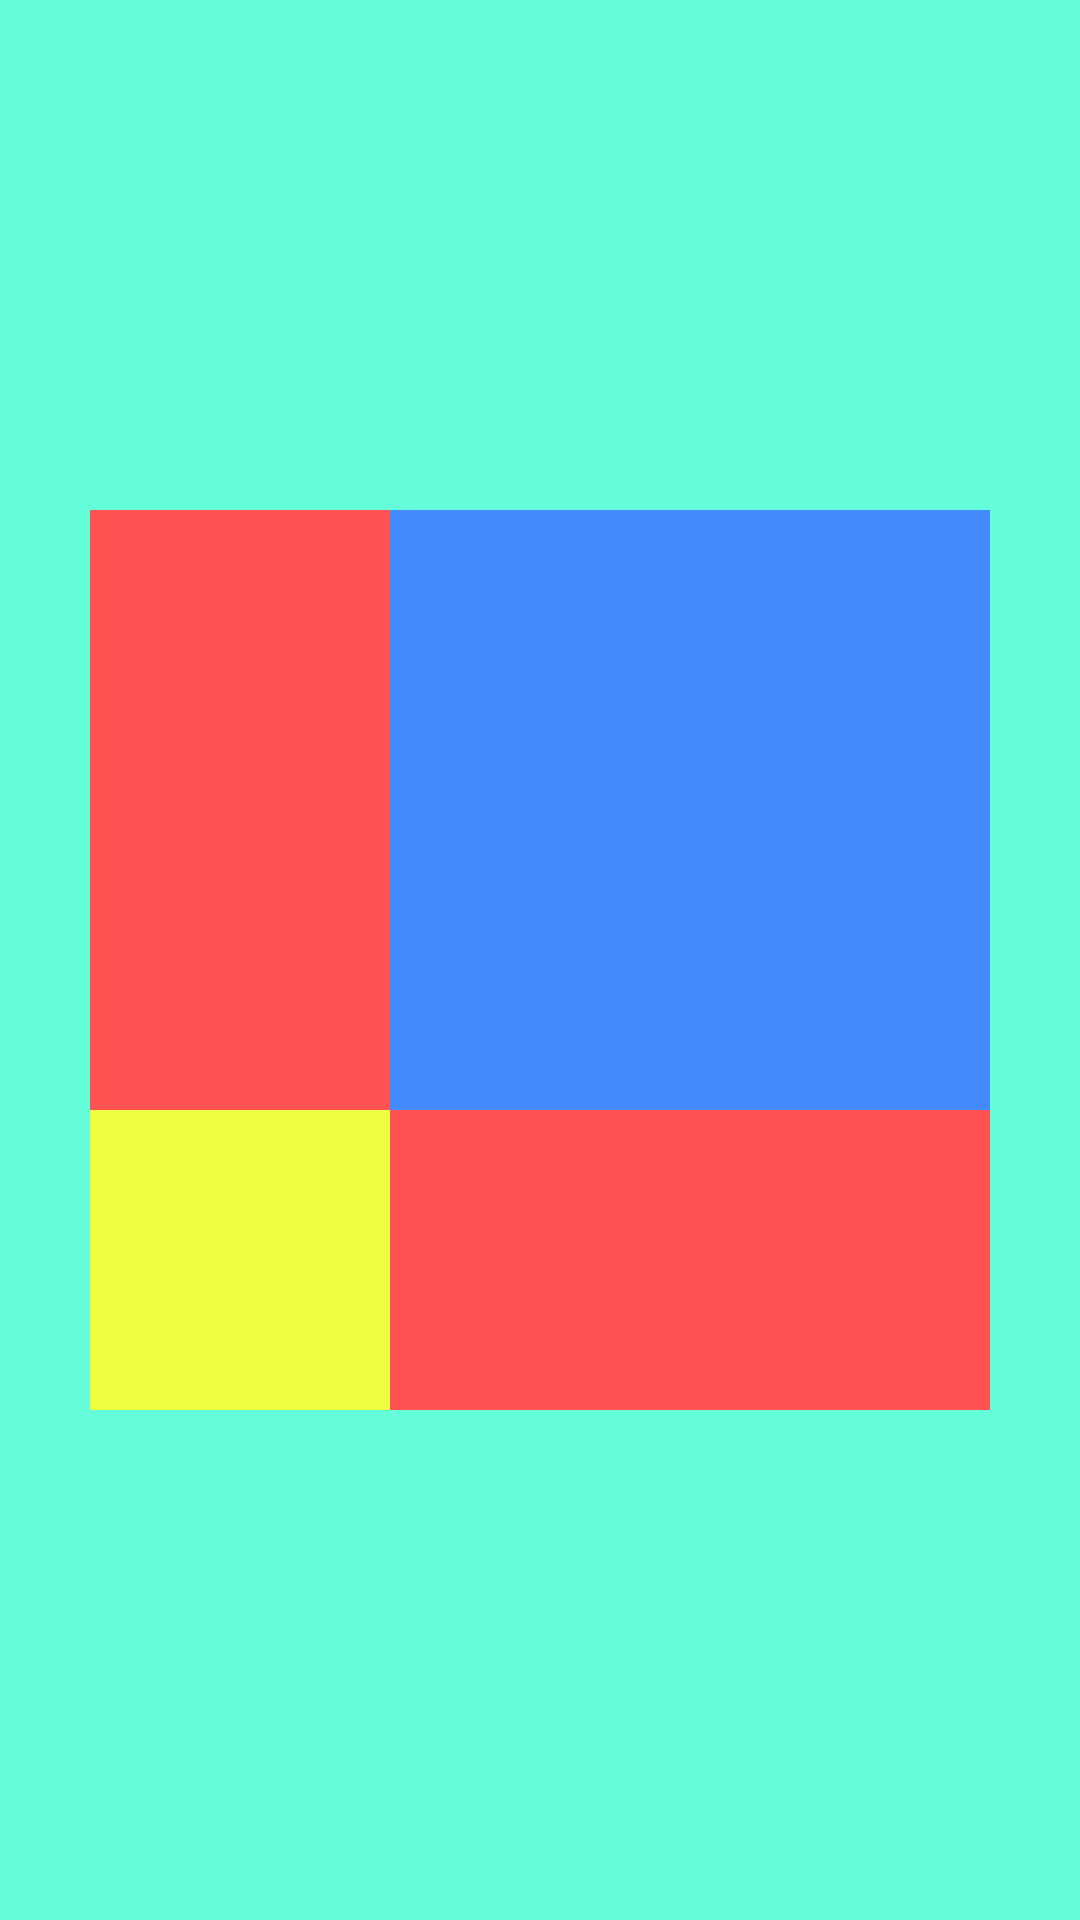

The Android layout XML behind this screen, and the referenced resources:
<!-- AndroidManifest.xml: application theme Theme.Android_BS_Day2 -->
<!-- res/layout/fragment_register.xml -->
<?xml version="1.0" encoding="utf-8"?>
<FrameLayout xmlns:android="http://schemas.android.com/apk/res/android"
    xmlns:tools="http://schemas.android.com/tools"
    android:layout_width="match_parent"
    android:layout_height="match_parent"
    android:background="#64FFDA"
    tools:context=".RegisterFragment">

    <RelativeLayout
        android:layout_width="match_parent"
        android:layout_height="match_parent">

        <View
            android:id="@+id/v3"
            android:layout_width="300dp"
            android:layout_height="300dp"
            android:layout_centerInParent="true"
            android:background="#FF5252" />

        <View
            android:id="@+id/v2"
            android:layout_width="200dp"
            android:layout_height="200dp"
            android:layout_alignTop="@id/v3"
            android:layout_alignRight="@id/v3"
            android:layout_marginBottom="1dp"
            android:background="#448AFF" />

        <View
            android:id="@+id/v1"
            android:layout_width="100dp"
            android:layout_height="100dp"
            android:layout_alignLeft="@id/v3"
            android:layout_alignBottom="@id/v3"
            android:layout_marginTop="0dp"
            android:background="#EEFF41" />

    </RelativeLayout>

</FrameLayout>
<!-- resources referenced by this layout -->
<resources>
  <style name="Theme.Android_BS_Day2" parent="Theme.AppCompat.Light.NoActionBar">
          
          <item name="colorPrimary">@color/purple_500</item>
          <item name="colorPrimaryVariant">@color/purple_700</item>
          <item name="colorOnPrimary">@color/white</item>
          
          <item name="colorSecondary">@color/teal_200</item>
          <item name="colorSecondaryVariant">@color/teal_700</item>
          <item name="colorOnSecondary">@color/black</item>
          
          <item name="android:statusBarColor">?attr/colorPrimaryVariant</item>
          
      </style>
  <!-- not gathered from this repository: default colours our renderer supplied (Android Studio template values) -->
  <color name="purple_500">#FF6200EE</color>
  <color name="purple_700">#FF3700B3</color>
  <color name="teal_200">#FF03DAC5</color>
  <color name="teal_700">#FF018786</color>
  <color name="black">#FF000000</color>
  <color name="white">#FFFFFFFF</color>
</resources>
